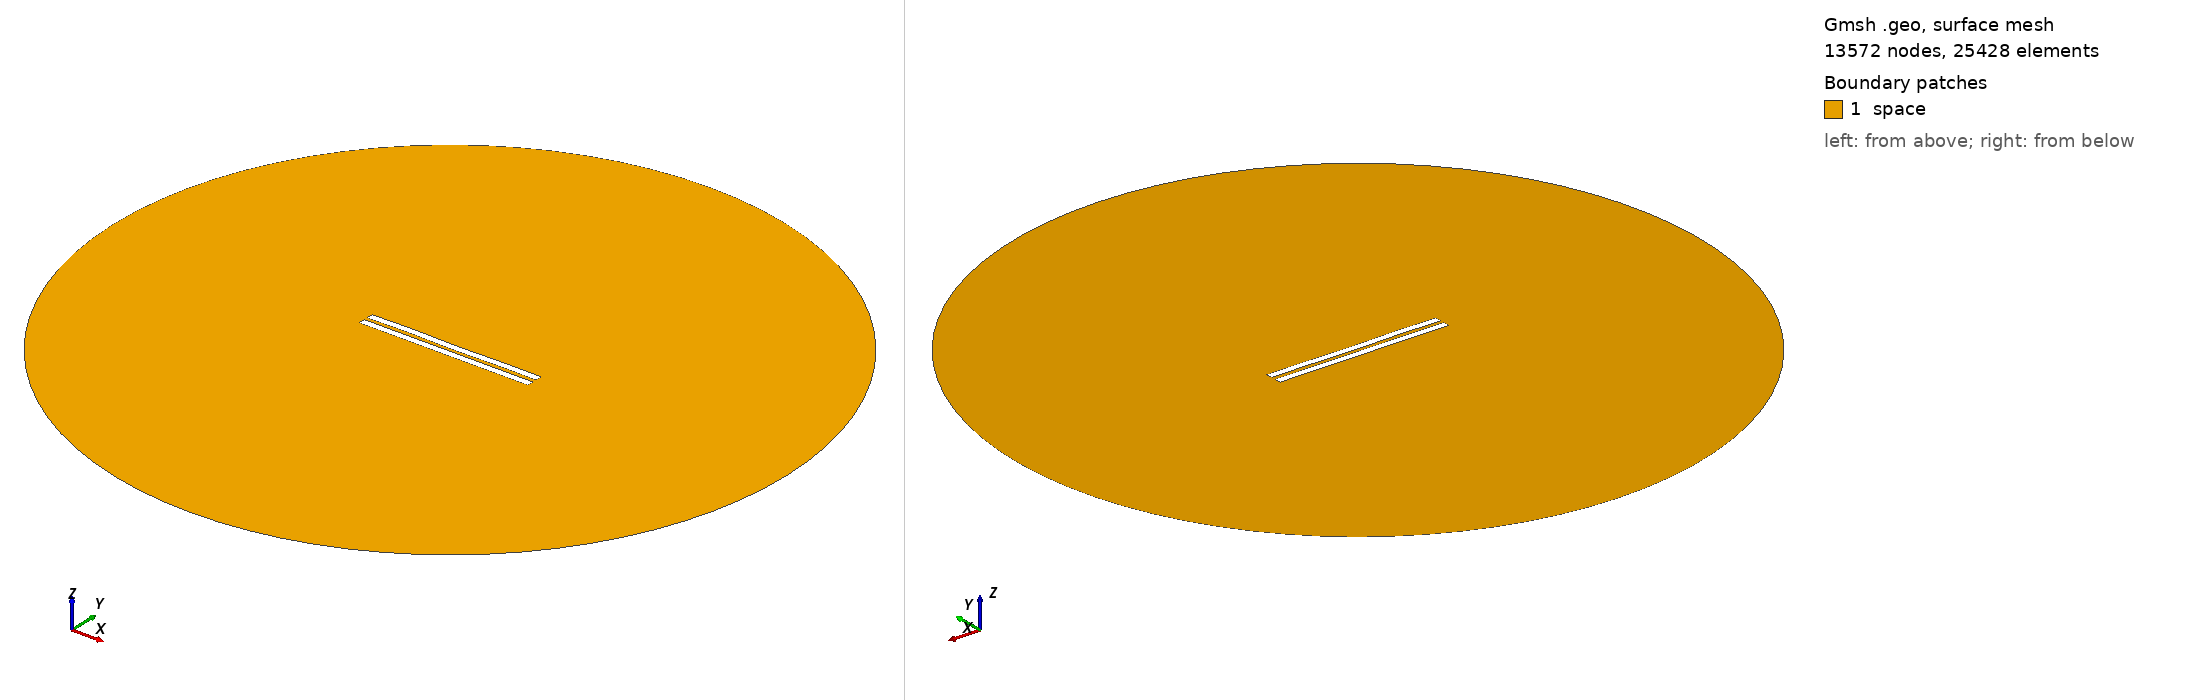

Gmsh geometry script, surface-meshed: 13572 nodes, 25428 surface elements. Boundary patches (legend numbers): 1 space. Left view from above one corner, right view from below the opposite corner. Legend entries are the model's physical surfaces. The drawing asked Gmsh for element sizes between 1% and 20% of the model's largest extent; the script's own settings can give other sizes.

=== 2445.geo (drawn) ===
//---------------------------------------
// Geometry kernel
//---------------------------------------

SetFactory("OpenCASCADE");



//---------------------------------------
// Parameters of the geometry
//---------------------------------------

// Overetch of the upper plate
overetch = 0.0;

// Distance between the plates
distance = 2.25;

// Discretization over the x axis (for the deformation)
nx = 50; 

// Length of the plate
L = 100 - overetch; 

// Number of modes
n = 4; 

// 1st mode coefficient
coeff(1) = 0.15;
beta(1) = 0.596864 * 3.1415926535 / L;

// 2nd mode coefficient
coeff(2) = 0.0;
beta(2) = 1.49418 * 3.1415926535 / L;

// 3rd mode coefficient
coeff(3) = 0.07499999999999998;
beta(3) = 2.50025 * 3.1415926535 / L;

// 4th mode coefficient
coeff(4) = 0.15;
beta(4) = 3.49999 * 3.1415926535 / L;



//---------------------------------------
// Upper plate (deformed rectangle)
//---------------------------------------

// Coordiantes of the upper plate
xmin = -50;
xmax = 50 - overetch;

// Height of the upper plate
yheight = 4 - 2 * overetch;

// Indexes of the points
UpperID[] = {};
LowerID[] = {};
LeftID[] = {};
RightID[] = {};

// Point index
p = 1;

// Horizontal edges
For i In {1:nx}
    x = xmin + (i-1)*(xmax - xmin)/(nx-1);

    y_bottom = distance / 2 + overetch;
    For j In {1:n}
        C = (Cosh(beta(j)*L) + Cos(beta(j)*L)) / (Sinh(beta(j)*L) + Sin(beta(j)*L));
        y_bottom  = y_bottom + coeff(j) * (Cosh(beta(j)*(x+50)) - Cos(beta(j)*(x+50)) - C * (Sinh(beta(j)*(x+50)) - Sin(beta(j)*(x+50))));
    EndFor

    y_top = y_bottom + yheight;

    Point(p) = {x, y_top, 0, 1.0};
    UpperID[i] = p;
    p = p + 1;

    Point(p) = {x, y_bottom, 0, 1.0};
    LowerID[i] = p;
    p = p + 1;
EndFor

// Create point lists
UpperPts[] = {}; LowerPts[] = {};
For i In {1:nx}
  UpperPts[] += {UpperID[i]};
  LowerPts[] += {LowerID[i]};
EndFor

// Build splines
Spline(1) = {UpperPts[]};
Spline(2) = {LowerPts[]};
Line(3) = {LowerPts[nx-1], UpperPts[nx-1]};
Line(4) = {LowerPts[0], UpperPts[0]};

// Build the plane surface
Curve Loop(1) = {2, 3, -1, -4};
Plane Surface(1) = {1};



//---------------------------------------
// Lower plate (rectangle)
//---------------------------------------

// Vertices
Point(1001) = {-50, -1, 0, 1.0};
Point(1002) = { 50, -1, 0, 1.0};
Point(1003) = { 50,  -5, 0, 1.0};
Point(1004) = {-50,  -5, 0, 1.0};

// Edges
Line(5) = {1001, 1002};
Line(6) = {1002, 1003};
Line(7) = {1003, 1004};
Line(8) = {1004, 1001};

// Plane surface
Line Loop(2) = {5, 6, 7, 8};
Plane Surface(2) = {2}; 



//---------------------------------------
// Outer (fictious) boundary
//---------------------------------------

// Points
Point(1005) = {0, 0, 0};       // Center
Point(1006) = {200, 0, 0};     // Start point
Point(1007) = {0, 200, 0};     // 90 degrees
Point(1008) = {-200, 0, 0};    // 180 degrees
Point(1009) = {0, -200, 0};    // 270 degrees

// Circle arcs (each needs start, center, end)
Circle(9) = {1006, 1005, 1007};
Circle(10) = {1007, 1005, 1008};
Circle(11) = {1008, 1005, 1009};
Circle(12) = {1009, 1005, 1006};

// Plane surface for the entire domain
Curve Loop(3) = {9, 10, 11, 12};
Surface(3) = {3};

// Subtract the plates from the whole domain to obtain the actual domain where we want to solve the equations
BooleanDifference{ Surface{3}; Delete; }{ Surface{1}; Surface{2}; Delete; }




//---------------------------------------
// Transfinite Lines/Curves
//---------------------------------------

// Set the number of points on the boundaries
r = 7;

// Plates
Transfinite Curve {1, 2} = 50*r Using Progression 1;
Transfinite Curve {3, 4} = 2*r Using Progression 1;
Transfinite Line {5, 7} = 50*r Using Progression 1;
Transfinite Line {6, 8} = 2*r Using Progression 1;

// Outer boundary
Transfinite Line {9, 10, 11, 12} = 20 Using Progression 1;



//---------------------------------------
// Physical groups
//---------------------------------------                

// Physical curves (boundaries)
Physical Line("force_segment", 10) = {2};
Physical Line("upper_plate", 11) = {1, 3, 4};
Physical Line("lower_plate", 12) = {5, 6, 7, 8};
Physical Line("boundary", 20) = {9, 10, 11, 12};

// Physical Surfaces
Physical Surface("space", 30) = {3};



//---------------------------------------
// 6. Generate the Mesh
//---------------------------------------

// 2D mesh generation
Mesh 2;
